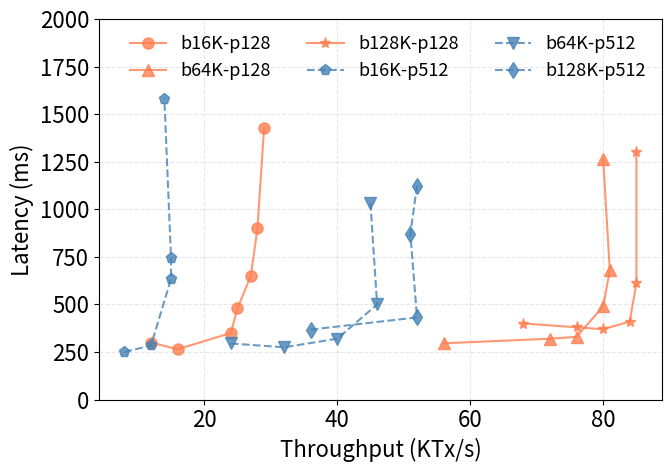

The script that saved this image:
import matplotlib.pyplot as plt

SMALL_SIZE = 8
MEDIUM_SIZE = 13
BIGGER_SIZE = 16

plt.rc('font', size=BIGGER_SIZE)          # controls default text sizes
plt.rc('axes', titlesize=BIGGER_SIZE)     # fontsize of the axes title
plt.rc('axes', labelsize=BIGGER_SIZE)    # fontsize of the x and y labels
plt.rc('xtick', labelsize=BIGGER_SIZE)    # fontsize of the tick labels
plt.rc('ytick', labelsize=BIGGER_SIZE)    # fontsize of the tick labels
plt.rc('legend', fontsize=MEDIUM_SIZE)    # legend fontsize

bsize = [
    ('b16K-p128',[
        # (4,703),
        # (8,400),
        (12,300),
        (16,265),
        # (20,280),
        (24,350),
        (25,480),
        (27,650),
        (28,900),
        (29,1428),
    ], '-o', 'coral'),
    ('b64K-p128',[
        # (12,900),
        # (20,580),
        # (28,447),
        # (40,350),
        # (48,315),
        (56,296),
        (72,320),
        (76,330),
        (80,490),
        (81,679),
        (80,1262),
    ], '-^', 'coral'),
    ('b128K-p128',[
        # (28,800),
        # (36,640),
        # (44,540),
        # (52,480),
        # (60,430),
        (68,400),
        (76,380),
        (80,370),
        (84,410),
        (85,612),
        (85,1302),
    ], '-*', 'coral'),
    ('b16K-p512',[
        # (4,380),
        (8,250),
        (12,285),
        (15,634),
        (15,746),
        (14,1582),
    ], '--p', 'steelblue'),
    ('b64K-p512',[
        # (8,653),
        # (16,378),
        (24,295),
        (32,275),
        (40,320),
        (46,500),
        (45,1032),
    ], '--v', 'steelblue'),
    ('b128K-p512',[
        # (12,843),
        # (20,540),
        # (28,423),
        (36,368),
        # (44,320),
        (52,432),
        (51,872),
        (52,1123)
    ], '--d', 'steelblue')]



def do_plot():
    f = plt.figure(1, figsize=(7,5))
    plt.clf()
    ax = f.add_subplot(1, 1, 1)
    for name, entries, style, color in bsize:
        throughput = []
        latency = []
        for t, l in entries:
            throughput.append(t)
            latency.append(l)
        ax.plot(throughput, latency, style, color=color, label='%s' % name, markersize=8, alpha=0.8)
    plt.legend(fancybox=True,frameon=False,framealpha=0.8,mode={"expand", None},ncol=3, loc='best')
    plt.grid(linestyle='--', alpha=0.3)
    plt.ylim([0,2000])
    plt.ylabel('Latency (ms)')
    plt.xlabel('Throughput (KTx/s)')
    plt.tight_layout()
    plt.savefig('batch-size.pdf', format='pdf')
    plt.show()

if __name__ == '__main__':
    do_plot()
